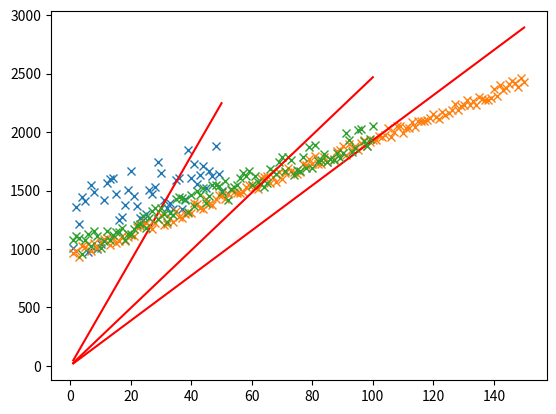

This figure's Python source:
# -*- coding: utf-8 -*-
"""
Created on Fri Feb  9 11:27:19 2018

[redacted]
"""
import pandas as pd
import numpy as np
from matplotlib import pyplot as plt
import random

def SampleGenerating(n, divergence=100):
    X = np.matrix(range(n)).T + 1
    Y = np.matrix([random.random() *divergence + i * 10 + 900 for i in range(len(X))]).T
    return X, Y

def modelgradientfitting(x, y):
    N = len(x)
    w = np.zeros((x.shape[1], 1))
    
    learningrate=0.0001

    iterations = 50
    for i in range(iterations):
        error = x * w - y
        print("error")
        print(error)
        gradient = x.T * error / N
        w = w - learningrate * gradient
    return w

def plotting(x, y, w):
    plt.plot(x[:,1], y, "x")
    plt.plot(x[:,1], x * w, "r-")
    plt.show()

def test(n, divergence, modelFunction):
    X, Y = SampleGenerating(n, divergence)
    X = np.hstack([np.matrix(np.ones(len(X))).T, X])
    w = modelFunction(X, Y)
    plotting(X, Y, w)


test(50, 600, modelgradientfitting)
test(150, 100, modelgradientfitting)
test(100, 200, modelgradientfitting)



